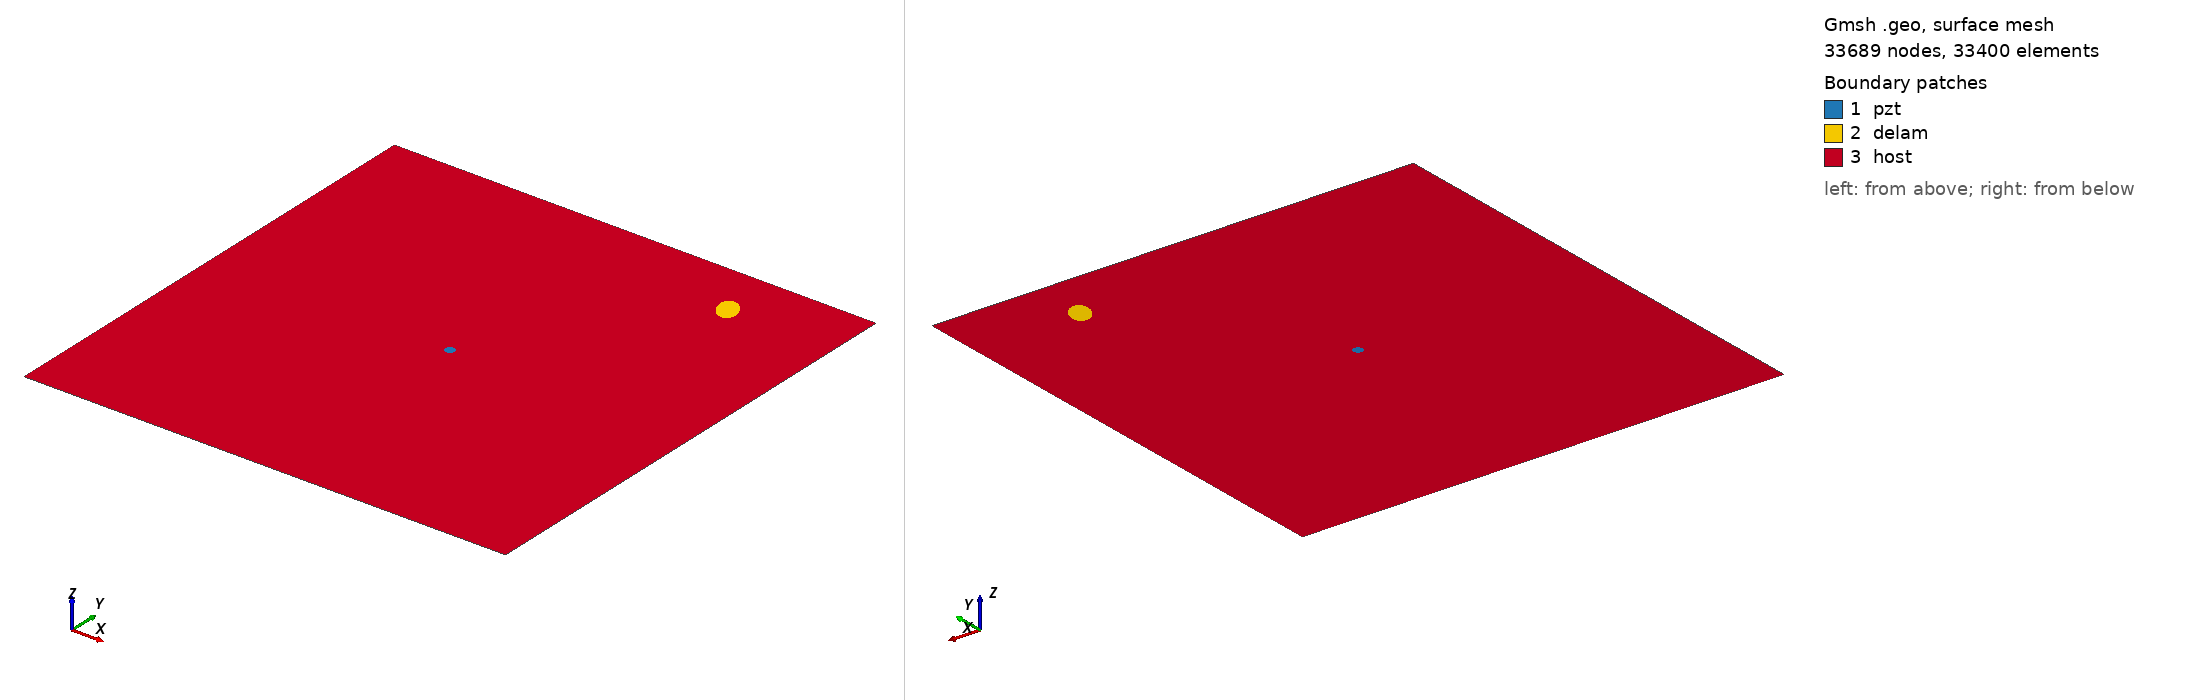

Gmsh geometry script, surface-meshed: 33689 nodes, 33400 surface elements. Boundary patches (legend numbers): 1 pzt, 2 delam, 3 host. Left view from above one corner, right view from below the opposite corner. Legend entries are the model's physical surfaces. The drawing asked Gmsh for element sizes between 1% and 20% of the model's largest extent; the script's own settings can give other sizes.

=== m2_341_delam1_position_no_88_a_15mm_b_10mm_angle_120.geo (drawn) ===
SetFactory("OpenCASCADE");
L=0.500000; 
W=0.500000; 
a=0.015000; 
b=0.010000; 
x=0.388889; 
y=0.444444; 
alpha=0.666667 *Pi; 
r=0.005000; 
xpzt=0.250000; 
ypzt=0.250000; 
//+
Point(1) = {0, 0, 0, 1.0};
//+
Point(2) = {L, 0, 0, 1.0};
//+
Point(3) = {L, W, 0, 1.0};
//+
Point(4) = {0, W, 0, 1.0};
//+
Line(1) = {1, 2};
//+
Line(2) = {2, 3};
//+
Line(3) = {3, 4};
//+
Line(4) = {4, 1};
//+
Circle(5) = {xpzt, ypzt, -0, r, 0, 2*Pi};
//+
Ellipse(6) = {x, y, -0, a, b, 0, 2*Pi};
//+
Rotate {{0, 0, 1}, {x, y, 0}, alpha} {
  Curve{6}; 
}
//+
Curve Loop(1) = {4, 1, 2, 3};
//+
Curve Loop(2) = {6};
//+
Curve Loop(3) = {5};
//+
Curve Loop(4) = {6};
//+
Curve Loop(5) = {5};
//+
Plane Surface(1) = {5};
//+
Plane Surface(2) = {4};
//+
Plane Surface(3) = {1, 2, 3};
//+
Point(9) = {xpzt, ypzt, 0, 1.0};
//+
Point{9} In Surface {1};// mesh node at centre of pzt
//+
Physical Surface("pzt") = {1};
//+
Physical Surface("delam") = {2};
//+
Physical Surface("host") = {3};

Mesh.Algorithm = 6; // Frontal
Mesh.CharacteristicLengthFactor = 0.070000;
Mesh.CharacteristicLengthMin = 0.001000;
Mesh.CharacteristicLengthMax = 0.200000;
Mesh.RecombineAll = 1; // Apply recombination algorithm
Mesh.SubdivisionAlgorithm = 1; // 1: all quadrangles
Mesh.Smoothing = 1;
